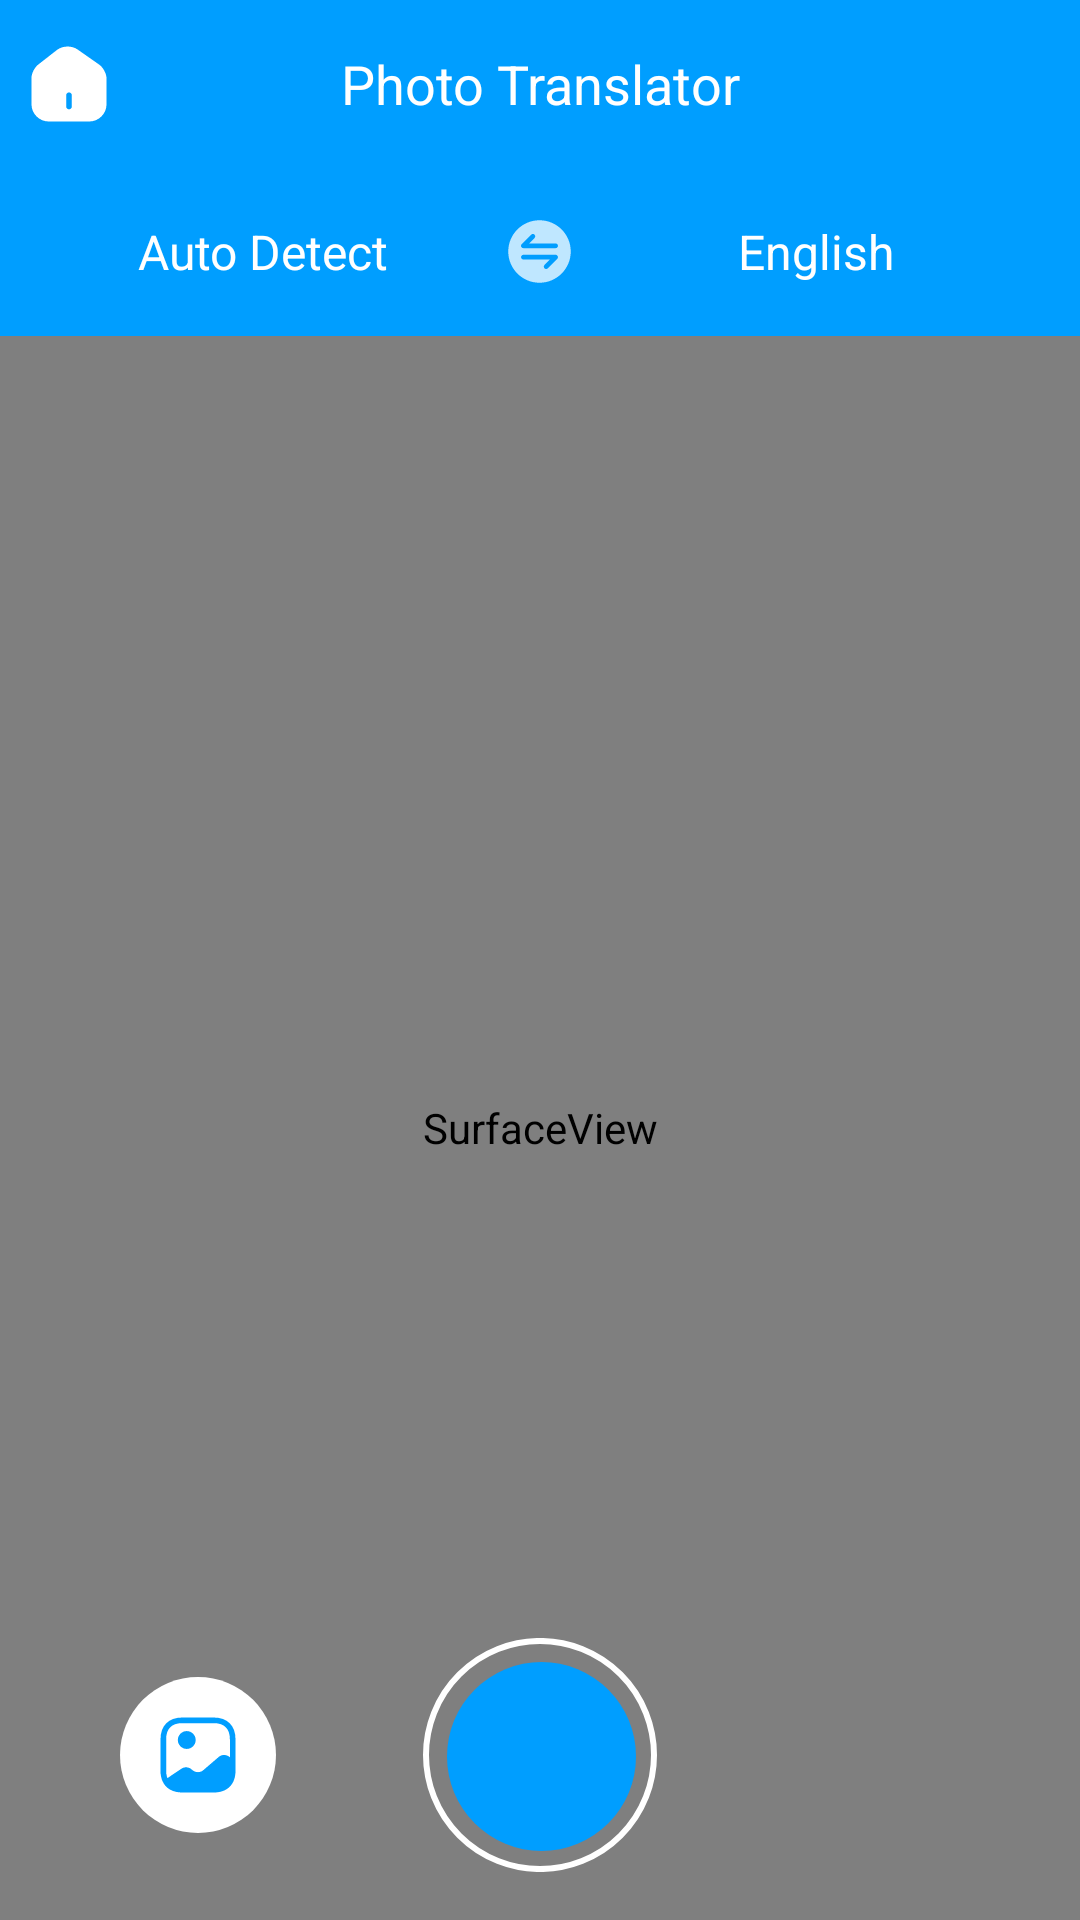

Layout XML and referenced resources for this Android screen:
<!-- AndroidManifest.xml: application theme Theme.AllLanguageTranslator -->
<!-- res/layout/fragment_camera.xml -->
<?xml version="1.0" encoding="utf-8"?>
<layout xmlns:android="http://schemas.android.com/apk/res/android"
    xmlns:tools="http://schemas.android.com/tools"
    xmlns:app="http://schemas.android.com/apk/res-auto">

    <LinearLayout
        android:layout_width="match_parent"
        android:layout_height="match_parent"
        android:background="@color/white"
        android:orientation="vertical"
        tools:context=".ui.camera.CameraFragment">

        <LinearLayout
            android:layout_width="match_parent"
            android:layout_height="?actionBarSize"
            android:background="@color/primary"
            android:gravity="center"
            android:orientation="horizontal"
            android:paddingHorizontal="8dp">

            <ImageView
                android:id="@+id/btn_back"
                android:layout_width="wrap_content"
                android:layout_height="wrap_content"
                android:src="@drawable/ic_home" />

            <TextView
                android:layout_width="0dp"
                android:layout_height="wrap_content"
                android:layout_marginHorizontal="8dp"
                android:layout_weight="1"
                android:gravity="center"
                android:text="@string/photo_translator"
                android:textColor="@color/white"
                android:textSize="18sp"
                />

            <ImageView
                android:id="@+id/btn_settings"
                android:layout_width="30dp"
                android:layout_height="30dp"
                android:src="@drawable/baseline_settings_24" />

        </LinearLayout>

        <LinearLayout
            android:layout_width="match_parent"
            android:layout_height="?actionBarSize"
            android:background="@color/primary"
            android:gravity="center"
            android:orientation="horizontal"
            android:paddingHorizontal="8dp">

            <TextView
                android:id="@+id/btn_input"
                android:layout_width="0dp"
                android:layout_height="wrap_content"
                android:layout_marginHorizontal="8dp"
                android:layout_weight="1"
                android:gravity="center"
                android:text="@string/auto_detect"
                android:textColor="@color/white"
                android:paddingHorizontal="16dp"
                android:drawablePadding="8dp"
                android:textSize="16sp"
                android:singleLine="true"
                android:ellipsize="end"
                app:drawableEndCompat="@drawable/baseline_keyboard_arrow_down_24" />

            <ImageView
                android:id="@+id/btn_swap"
                android:layout_width="wrap_content"
                android:layout_height="wrap_content"
                android:src="@drawable/ic_swap_white" />


            <TextView
                android:id="@+id/btn_output"
                android:layout_width="0dp"
                android:layout_height="wrap_content"
                android:layout_marginHorizontal="8dp"
                android:layout_weight="1"
                android:gravity="center"
                android:text="English"
                android:singleLine="true"
                android:ellipsize="end"
                android:textColor="@color/white"
                android:paddingHorizontal="16dp"
                android:drawablePadding="8dp"
                android:textSize="16sp"
                app:drawableEndCompat="@drawable/baseline_keyboard_arrow_down_24" />

        </LinearLayout>

        <androidx.constraintlayout.widget.ConstraintLayout
            android:layout_width="match_parent"
            android:layout_height="0dp"
            android:layout_weight="1"
            android:background="@color/black">

            <SurfaceView
                android:id="@+id/surface_view"
                android:layout_width="match_parent"
                android:layout_height="match_parent"
                app:layout_constraintBottom_toBottomOf="parent"
                app:layout_constraintEnd_toEndOf="parent"
                app:layout_constraintHorizontal_bias="0.5"
                app:layout_constraintStart_toStartOf="parent"
                app:layout_constraintTop_toTopOf="parent"
                app:layout_constraintVertical_bias="0.5" />

            <RelativeLayout
                android:layout_width="match_parent"
                android:layout_height="wrap_content"
                android:layout_margin="16dp"
                android:orientation="horizontal"
                app:layout_constraintBottom_toBottomOf="parent"
                app:layout_constraintEnd_toEndOf="parent"
                app:layout_constraintHorizontal_bias="0.5"
                app:layout_constraintStart_toStartOf="parent">

                <ImageView
                    android:id="@+id/btn_gallery"
                    android:layout_width="60dp"
                    android:layout_marginLeft="20dp"
                    android:layout_centerVertical="true"
                    android:layout_height="wrap_content"
                    android:layout_alignParentStart="true"
                    android:src="@drawable/icon_gallery" />

                <ImageView
                    android:id="@+id/btn_click"
                    android:layout_width="100dp"
                    android:layout_height="wrap_content"
                    android:layout_centerHorizontal="true"
                    android:src="@drawable/icon_click_image" />

                <ImageView
                    android:id="@+id/btn_flash"
                    android:layout_width="0dp"
                    android:layout_height="wrap_content"
                    android:visibility="gone"
                    android:layout_weight="1"
                    android:src="@drawable/icon_flash" />
            </RelativeLayout>

        </androidx.constraintlayout.widget.ConstraintLayout>

    </LinearLayout>
</layout>
<!-- resources referenced by this layout -->
<resources>
  <color name="black">#FF000000</color>
  <color name="primary">#009EFF</color>
  <color name="white">#FFFFFFFF</color>
  <!-- drawable ic_home (drawable) -->
  <vector xmlns:android="http://schemas.android.com/apk/res/android"
      android:width="30dp"
      android:height="30dp"
      android:viewportWidth="30"
      android:viewportHeight="30">
    <path
        android:pathData="M25.05,8.528L17.85,3.49C15.887,2.115 12.875,2.19 10.988,3.653L4.725,8.54C3.475,9.515 2.488,11.515 2.488,13.09V21.715C2.488,24.903 5.075,27.503 8.263,27.503H21.737C24.925,27.503 27.513,24.915 27.513,21.728V13.252C27.513,11.565 26.425,9.49 25.05,8.528ZM15.938,22.503C15.938,23.015 15.512,23.44 15,23.44C14.488,23.44 14.063,23.015 14.063,22.503V18.753C14.063,18.24 14.488,17.815 15,17.815C15.512,17.815 15.938,18.24 15.938,18.753V22.503Z"
        android:fillColor="#ffffff"/>
  </vector>
  <!-- drawable icon_click_image (drawable) -->
  <vector xmlns:android="http://schemas.android.com/apk/res/android"
      android:width="78dp"
      android:height="78dp"
      android:viewportWidth="78"
      android:viewportHeight="78">
    <path
        android:pathData="M39,39m-38,0a38,38 0,1 1,76 0a38,38 0,1 1,-76 0"
        android:strokeWidth="2"
        android:fillColor="#00000000"
        android:strokeColor="#ffffff"/>
    <path
        android:pathData="M39.5,39.5m-31.5,0a31.5,31.5 0,1 1,63 0a31.5,31.5 0,1 1,-63 0"
        android:fillColor="#009EFF"/>
  </vector>
  <!-- drawable icon_flash (drawable) -->
  <vector xmlns:android="http://schemas.android.com/apk/res/android"
      android:width="52dp"
      android:height="52dp"
      android:viewportWidth="52"
      android:viewportHeight="52">
    <path
        android:pathData="M26,26m-26,0a26,26 0,1 1,52 0a26,26 0,1 1,-52 0"
        android:fillColor="#ffffff"/>
    <path
        android:pathData="M33.387,24.4H29.525V15.4C29.525,13.3 28.387,12.875 27,14.45L26,15.587L17.537,25.212C16.375,26.525 16.862,27.6 18.612,27.6H22.475V36.6C22.475,38.7 23.612,39.125 25,37.55L26,36.412L34.462,26.788C35.625,25.475 35.137,24.4 33.387,24.4Z"
        android:fillColor="#009EFF"/>
  </vector>
  <string name="auto_detect">Auto Detect</string>
  <string name="photo_translator">Photo Translator</string>
  <style name="Theme.AllLanguageTranslator" parent="Theme.MaterialComponents.Light.NoActionBar">
          
          <item name="colorPrimary">@color/purple_500</item>
          <item name="colorPrimaryVariant">@color/purple_700</item>
          <item name="colorOnPrimary">@color/white</item>
          
          <item name="colorSecondary">@color/teal_200</item>
          <item name="colorSecondaryVariant">@color/teal_700</item>
          <item name="colorOnSecondary">@color/black</item>
          
          <item name="android:statusBarColor">?attr/colorPrimaryVariant</item>
          
      </style>
  <color name="purple_500">#009EFF</color>
  <color name="purple_700">#009EFF</color>
  <color name="teal_200">#FF03DAC5</color>
  <color name="teal_700">#FF018786</color>
</resources>
